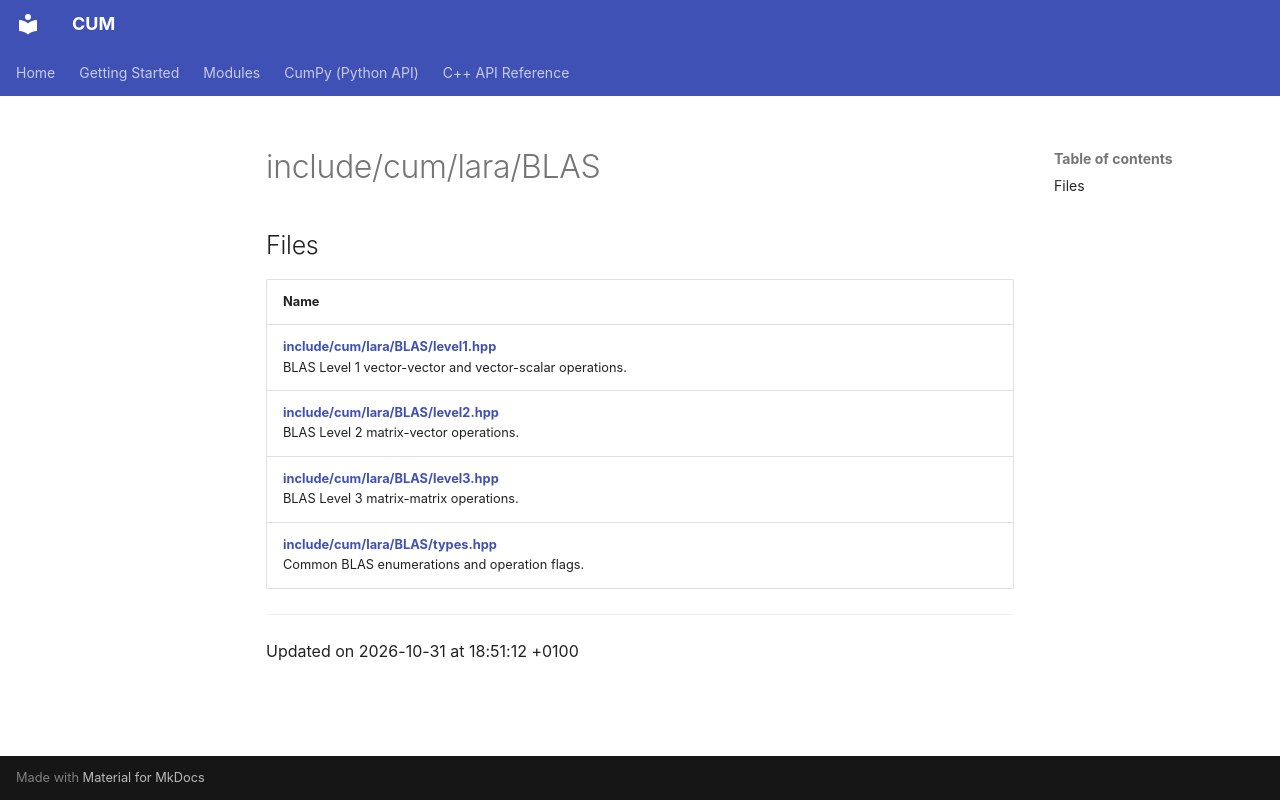

repository: Mosche-Brain/CUM · page: api/Files/dir_8bb1ade4739f284db2470479437f959d/index.html · generator: mkdocs

---
title: include/cum/lara/BLAS

---

# include/cum/lara/BLAS



## Files

| Name           |
| -------------- |
| **[include/cum/lara/BLAS/level1.hpp](/CUM/api/Files/level1_8hpp/#file-level1.hpp)** <br>BLAS Level 1 vector-vector and vector-scalar operations.  |
| **[include/cum/lara/BLAS/level2.hpp](/CUM/api/Files/level2_8hpp/#file-level2.hpp)** <br>BLAS Level 2 matrix-vector operations.  |
| **[include/cum/lara/BLAS/level3.hpp](/CUM/api/Files/level3_8hpp/#file-level3.hpp)** <br>BLAS Level 3 matrix-matrix operations.  |
| **[include/cum/lara/BLAS/types.hpp](/CUM/api/Files/types_8hpp/#file-types.hpp)** <br>Common BLAS enumerations and operation flags.  |






-------------------------------

Updated on 2026-10-31 at 18:51:12 +0100
